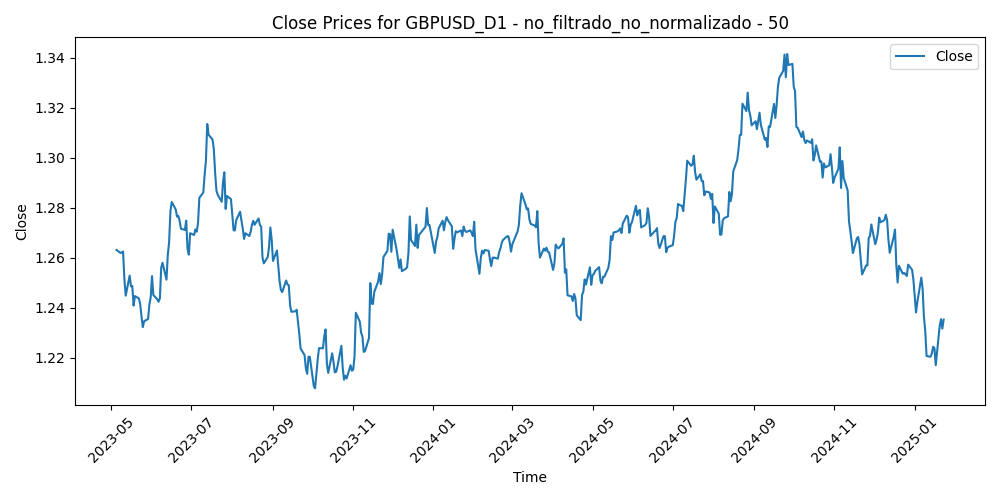

The file beside this chart, header and first rows:
Time, Close, Volume, diferencia_media_50
2023-05-05, 1.263, 61539, -0.03283
2023-05-08, 1.262, 47149, -0.03051
2023-05-09, 1.262, 54537, -0.02951
2023-05-10, 1.262, 55386, -0.02871
2023-05-11, 1.251, 65463, -0.01632
2023-05-12, 1.245, 54111, -0.009101
2023-05-15, 1.253, 45210, -0.0161
2023-05-16, 1.249, 54680, -0.0105
2023-05-17, 1.249, 56076, -0.009374
2023-05-18, 1.241, 54531, -0.0005442
2023-05-19, 1.245, 63536, -0.003515
2023-05-22, 1.244, 57240, -0.002066
2023-05-23, 1.241, 62658, 0.0006756
2023-05-24, 1.236, 67919, 0.006286
2023-05-25, 1.232, 63050, 0.01099
2023-05-26, 1.235, 60702, 0.008935
2023-05-29, 1.235, 29518, 0.008236
2023-05-30, 1.241, 61835, 0.002835
2023-05-31, 1.244, 65444, 0.0003006
2023-06-01, 1.253, 63095, -0.007741
2023-06-02, 1.245, 56507, 0.0002514
2023-06-05, 1.243, 57370, 0.002282
2023-06-06, 1.242, 53656, 0.003428
2023-06-07, 1.244, 53797, 0.002194
2023-06-08, 1.256, 56732, -0.009654
2023-06-09, 1.258, 50146, -0.01109
2023-06-12, 1.251, 46548, -0.004164
2023-06-13, 1.261, 61959, -0.01387
2023-06-14, 1.266, 61980, -0.01852
2023-06-15, 1.278, 57652, -0.03011
2023-06-16, 1.282, 61505, -0.0331
2023-06-19, 1.279, 42620, -0.0293
2023-06-20, 1.276, 69564, -0.02579
2023-06-21, 1.277, 73793, -0.0255
2023-06-22, 1.275, 71107, -0.02309
2023-06-23, 1.272, 70008, -0.01929
2023-06-26, 1.271, 59238, -0.01813
2023-06-27, 1.275, 64432, -0.02119
2023-06-28, 1.264, 64681, -0.009528
2023-06-29, 1.261, 61078, -0.00687
2023-06-30, 1.27, 61788, -0.01494
2023-07-03, 1.269, 53459, -0.01381
2023-07-04, 1.271, 35902, -0.01543
2023-07-05, 1.27, 51750, -0.01406
2023-07-06, 1.274, 68663, -0.0171
2023-07-07, 1.284, 61488, -0.02661
2023-07-10, 1.286, 55418, -0.02797
2023-07-11, 1.293, 56272, -0.03413
2023-07-12, 1.299, 64839, -0.03897
2023-07-13, 1.314, 66843, -0.05252
2023-07-14, 1.309, 65111, -0.04731
2023-07-17, 1.307, 55798, -0.04448
2023-07-18, 1.303, 67572, -0.03979
2023-07-19, 1.294, 72815, -0.02968
2023-07-20, 1.287, 61067, -0.02175
2023-07-21, 1.285, 58096, -0.01937
2023-07-24, 1.282, 66130, -0.01598
2023-07-25, 1.29, 60646, -0.02302
2023-07-26, 1.294, 67857, -0.02605
2023-07-27, 1.28, 79411, -0.01061
... 386 more rows
